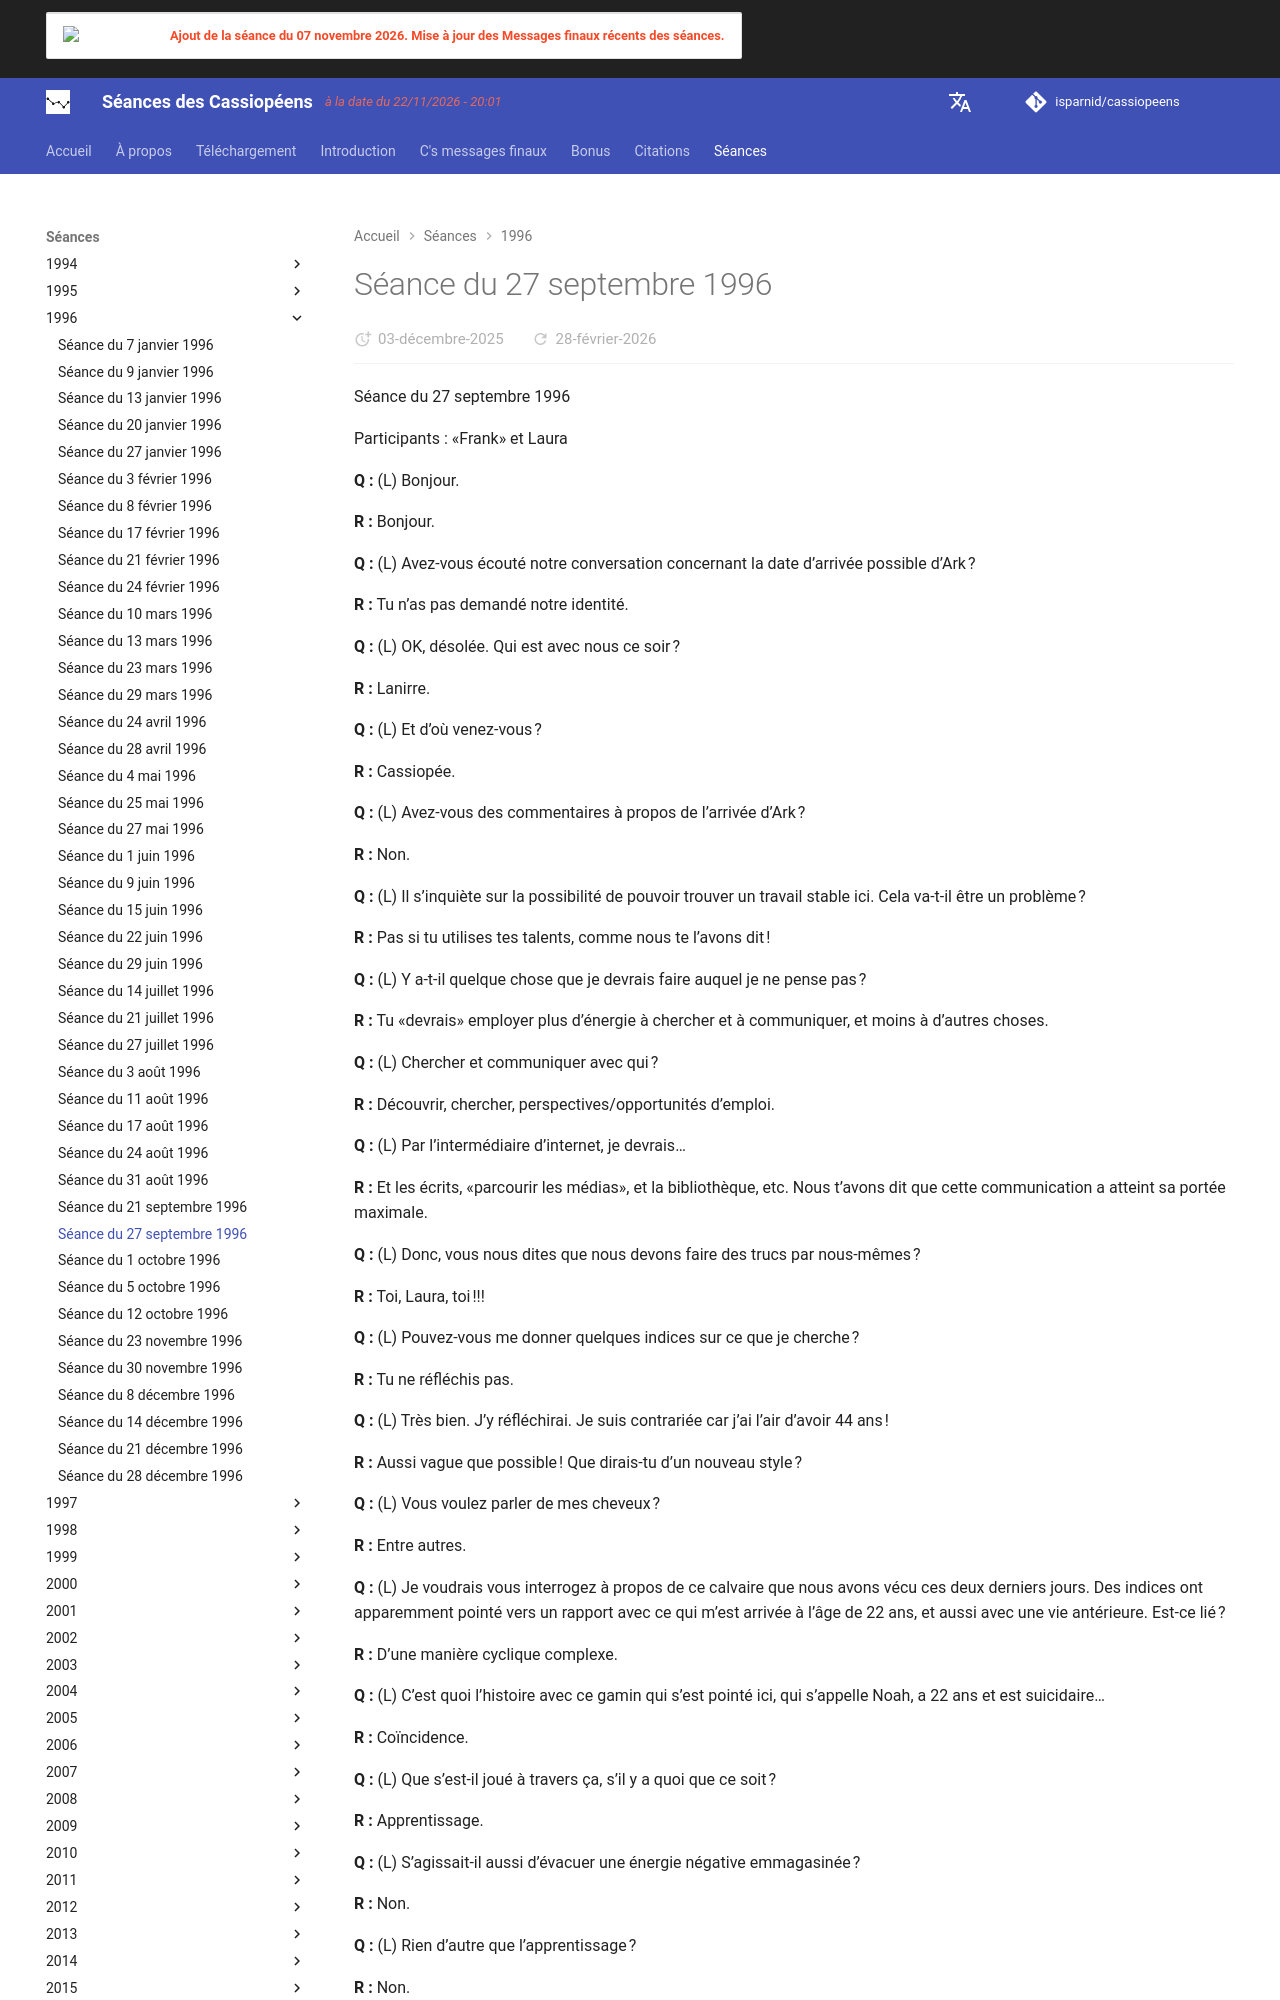

repository: isparnid/cassiopeens · page: séances/1996/1996-09-27/index.html · generator: mkdocs

---
title: "Séance du 27 septembre 1996"
date:
  created: 2026-01-24
  updated: 2026-01-24
---

# Séance du 27 septembre 1996

Séance du 27 septembre 1996

Participants : «Frank» et Laura

**Q :** (L) Bonjour.

**R :** Bonjour.

**Q :** (L) Avez-vous écouté notre conversation concernant la date d’arrivée possible d’Ark ?

**R :** Tu n’as pas demandé notre identité.

**Q :** (L) OK, désolée. Qui est avec nous ce soir ?

**R :** Lanirre.

**Q :** (L) Et d’où venez-vous ?

**R :** Cassiopée.

**Q :** (L) Avez-vous des commentaires à propos de l’arrivée d’Ark ?

**R :** Non.

**Q :** (L) Il s’inquiète sur la possibilité de pouvoir trouver un travail stable ici. Cela va-t-il être un problème ?

**R :** Pas si tu utilises tes talents, comme nous te l’avons dit !

**Q :** (L) Y a-t-il quelque chose que je devrais faire auquel je ne pense pas ?

**R :** Tu «devrais» employer plus d’énergie à chercher et à communiquer, et moins à d’autres choses.

**Q :** (L) Chercher et communiquer avec qui ?

**R :** Découvrir, chercher, perspectives/opportunités d’emploi.

**Q :** (L) Par l’intermédiaire d’internet, je devrais…

**R :** Et les écrits, «parcourir les médias», et la bibliothèque, etc. Nous t’avons dit que cette communication a atteint sa portée maximale.

**Q :** (L) Donc, vous nous dites que nous devons faire des trucs par nous-mêmes ?

**R :** Toi, Laura, toi !!!

**Q :** (L) Pouvez-vous me donner quelques indices sur ce que je cherche ?

**R :** Tu ne réfléchis pas.

**Q :** (L) Très bien. J’y réfléchirai. Je suis contrariée car j’ai l’air d’avoir 44 ans !

**R :** Aussi vague que possible ! Que dirais-tu d’un nouveau style ?

**Q :** (L) Vous voulez parler de mes cheveux ?

**R :** Entre autres.

**Q :** (L) Je voudrais vous interrogez à propos de ce calvaire que nous avons vécu ces deux derniers jours. Des indices ont apparemment pointé vers un rapport avec ce qui m’est arrivée à l’âge de 22 ans, et aussi avec une vie antérieure. Est-ce lié ?

**R :** D’une manière cyclique complexe.

**Q :** (L) C’est quoi l’histoire avec ce gamin qui s’est pointé ici, qui s’appelle Noah, a 22 ans et est suicidaire…

**R :** Coïncidence.

**Q :** (L) Que s’est-il joué à travers ça, s’il y a quoi que ce soit ?

**R :** Apprentissage.

**Q :** (L) S’agissait-il aussi d’évacuer une énergie négative emmagasinée ?

**R :** Non.

**Q :** (L) Rien d’autre que l’apprentissage ?

**R :** Non.

**Q :** (L) Je me demande s’il est possible que ses trajets et nos communications entre divers lieux reflètent des liens avec des événements karmiques ?

**R :** Ne te laisse pas emporter.

**Q :** (L) Je m’interroge simplement à cause de toutes ces choses étranges qui se produisent.

**R :** Tout est synchronicité.
